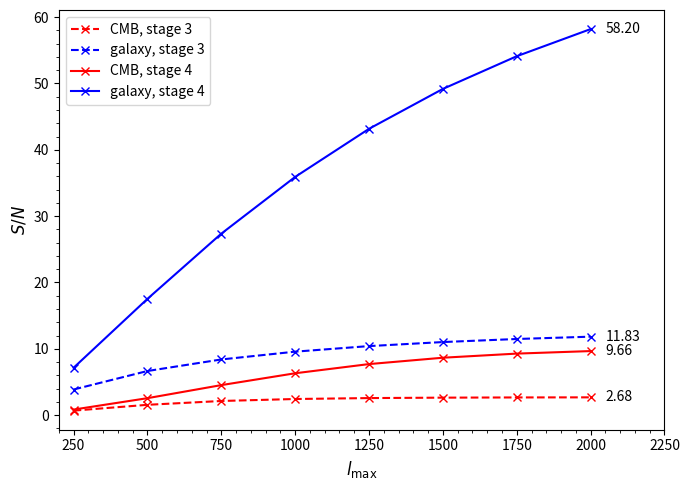

Generate this figure with matplotlib: (Note: this script raises an exception after producing the figure.)
import matplotlib.pyplot as plt
import numpy as np

# Define data
ell_max = [250, 500, 750, 1000, 1250, 1500, 1750, 2000]

# snrp_c = [28177.879112088674, 96206.55433780684, 175853.35058235622, 243509.61866955983, 289830.6864329934, 317440.70691750693, 332633.4570946259, 340837.0890864015]

# snrp_s = [23441.8759542758, 67396.65825513331, 113536.84597591546, 156335.21499038063, 194043.68425517925, 226409.47923775774, 253826.42455016664, 276933.44511557865]

# new
# Convergence bispectrum SNR^2:
# [0.4606180302137393, 2.428277643136825, 4.556412710716516, 5.924272288700067, 6.620955446735307, 6.958473094521213, 7.12003774130501, 7.201717334076159]
# Shear bispectrum SNR^2:
# [14.937583099693954, 44.263581102561155, 70.4841150784228, 91.60588005582235, 108.3741775299598, 121.44133496518877, 131.79346525781503, 139.98497349255402]

snrb_c_s3 = [0.4606180302137393, 2.428277643136825, 4.556412710716516, 5.924272288700067, 6.620955446735307, 6.958473094521213, 7.12003774130501, 7.201717334076159]

snrb_s_s3 = [14.937583099693954, 44.263581102561155, 70.4841150784228, 91.60588005582235, 108.3741775299598, 121.44133496518877, 131.79346525781503, 139.98497349255402]

snrb_c_s4 = [0.7032144111436794, 6.542889778749563, 20.500697932075894, 39.87427410664932, 59.254915437097765, 74.95646527206883, 86.07133128729137, 93.3095234367019]

snrb_s_s4 = [50.95719570421603, 307.30117549383294, 748.571492858229, 1289.9230963915802, 1863.479395132727, 2419.0805380400534, 2928.1361348954356, 3387.6648308426447]

# Set figure size
plt.figure(figsize=(7,5))

# Plot each array
plt.plot(ell_max, np.sqrt(snrb_c_s3), marker='x', label='CMB, stage 3', linestyle = '--', color='red')
plt.plot(ell_max, np.sqrt(snrb_s_s3), marker='x', label='galaxy, stage 3', linestyle = '--', color='blue')
plt.plot(ell_max, np.sqrt(snrb_c_s4), marker='x', label='CMB, stage 4', color='red')
plt.plot(ell_max, np.sqrt(snrb_s_s4), marker='x', label='galaxy, stage 4', color='blue')

plt.minorticks_on()
plt.xlabel(r'$l_{\max}$', fontsize=12)
plt.ylabel(r'$S/N$', fontsize=12)

# Increase the x-axis limit to add extra space on the right
x_max = ell_max[-1]
plt.xlim(ell_max[0] - 50, x_max + 250)

# Annotate each line with the y-value at the right end
offset = 50  # horizontal offset for the text
plt.text(x_max + offset, np.sqrt(snrb_c_s3)[-1], f'{np.sqrt(snrb_c_s3)[-1]:.2f}', color='black', ha='left', va='center')
plt.text(x_max + offset, np.sqrt(snrb_s_s3)[-1], f'{np.sqrt(snrb_s_s3)[-1]:.2f}', color='black', ha='left', va='center')
plt.text(x_max + offset, np.sqrt(snrb_c_s4)[-1], f'{np.sqrt(snrb_c_s4)[-1]:.2f}', color='black', ha='left', va='center')
plt.text(x_max + offset, np.sqrt(snrb_s_s4)[-1], f'{np.sqrt(snrb_s_s4)[-1]:.2f}', color='black', ha='left', va='center')

plt.legend(fontsize=10, loc='upper left')
plt.tight_layout()

# Save the figure
plt.savefig('/Users/jonasfrugte/Desktop/Research_Project/paper/figures/snrplots.pdf', dpi=300)
# plt.show()
